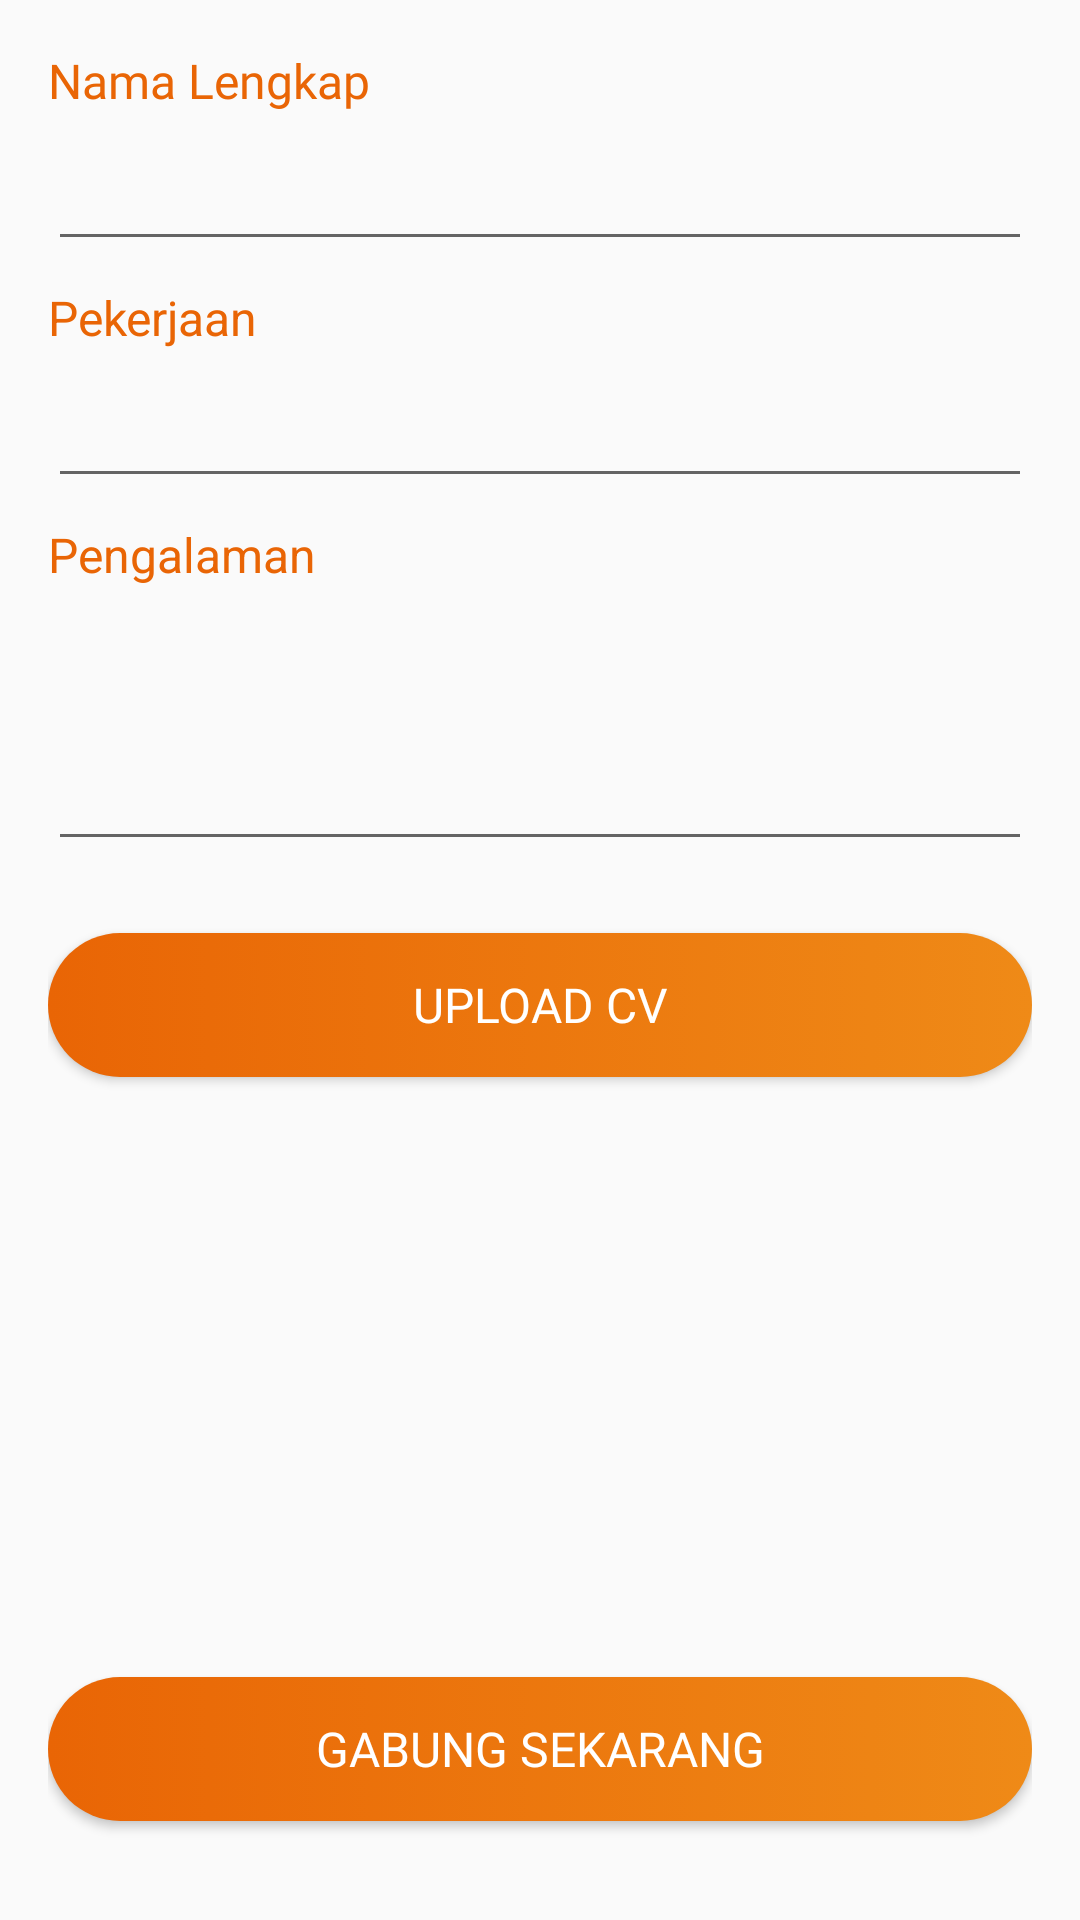

Write the Android layout XML for this screen, with the resource values it uses.
<!-- AndroidManifest.xml: application theme AppTheme -->
<!-- res/layout/activity_form_volunteer.xml -->
<?xml version="1.0" encoding="utf-8"?>
<LinearLayout xmlns:android="http://schemas.android.com/apk/res/android"
    xmlns:tools="http://schemas.android.com/tools"
    android:layout_width="match_parent"
    android:layout_height="match_parent"
    android:orientation="vertical"
    android:padding="16dp"
    tools:context=".activities.FormDonasiActivity">

    <TextView
        android:layout_width="wrap_content"
        android:layout_height="wrap_content"
        android:text="@string/nama_lengkap"
        android:textColor="@color/primaryOrange"
        android:fontFamily="@font/montserrat"
        android:textSize="16sp"/>

    <EditText
        android:layout_width="match_parent"
        android:layout_height="wrap_content"
        android:layout_marginTop="8dp"
        android:inputType="text"
        android:importantForAutofill="no"
        tools:ignore="LabelFor" />

    <TextView
        android:layout_width="wrap_content"
        android:layout_height="wrap_content"
        android:text="@string/pekerjaan"
        android:layout_marginTop="8dp"
        android:textColor="@color/primaryOrange"
        android:textSize="16sp"/>

    <EditText
        android:layout_width="match_parent"
        android:layout_height="wrap_content"
        android:layout_marginTop="8dp"
        android:inputType="text"
        android:importantForAutofill="no"
        tools:ignore="LabelFor" />

    <TextView
        android:layout_width="wrap_content"
        android:layout_height="wrap_content"
        android:text="@string/pengalaman"
        android:layout_marginTop="8dp"
        android:textColor="@color/primaryOrange"
        android:textSize="16sp"/>

    <EditText
        android:layout_width="match_parent"
        android:layout_height="wrap_content"
        android:layout_marginTop="8dp"
        android:gravity="top"
        android:lines="3"
        android:inputType="textMultiLine"
        android:importantForAutofill="no"
        tools:ignore="LabelFor" />

    <Button
        android:layout_width="match_parent"
        android:layout_height="wrap_content"
        android:layout_marginTop="24dp"
        android:background="@drawable/bg_btn_style"
        android:textSize="16sp"
        android:textColor="#FFFF"
        android:fontFamily="@font/montserrat"
        android:text="@string/upload_cv"/>

    <Button
        android:id="@+id/btn_submit_volunteer"
        android:layout_width="match_parent"
        android:layout_height="wrap_content"
        android:text="@string/gabung_sekarang"
        android:background="@drawable/bg_btn_style"
        android:textColor="#FFFF"
        android:fontFamily="@font/montserrat"
        android:textSize="16sp"
        android:layout_marginTop="200dp"/>


</LinearLayout>
<!-- resources referenced by this layout -->
<resources>
  <color name="primaryOrange">#E96505</color>
  <!-- drawable bg_btn_style (drawable) -->
  <?xml version="1.0" encoding="utf-8"?>
  <selector xmlns:android="http://schemas.android.com/apk/res/android">
      <item>
          <shape android:shape="rectangle">
              <solid android:color="#EF8A17"/>
              <corners android:radius="40dp"/>
              <gradient
                  android:centerX="50%"
                  android:centerY="50%"
                  android:endColor="#EF8A17"
                  android:gradientRadius="100dp"
                  android:startColor="#E96505"
                  android:type="linear" />
          </shape>
      </item>
  </selector>
  <string name="gabung_sekarang">Gabung Sekarang</string>
  <string name="nama_lengkap">Nama Lengkap</string>
  <string name="pekerjaan">Pekerjaan</string>
  <string name="pengalaman">Pengalaman</string>
  <string name="upload_cv">Upload CV</string>
  <style name="AppTheme" parent="Theme.AppCompat.Light.DarkActionBar">
          
          <item name="colorPrimary">@color/primaryOrange</item>
          <item name="colorPrimaryDark">@color/colorPrimaryDark</item>
          <item name="colorAccent">@color/primaryOrange</item>
      </style>
  <color name="colorPrimaryDark">#00574B</color>
</resources>
